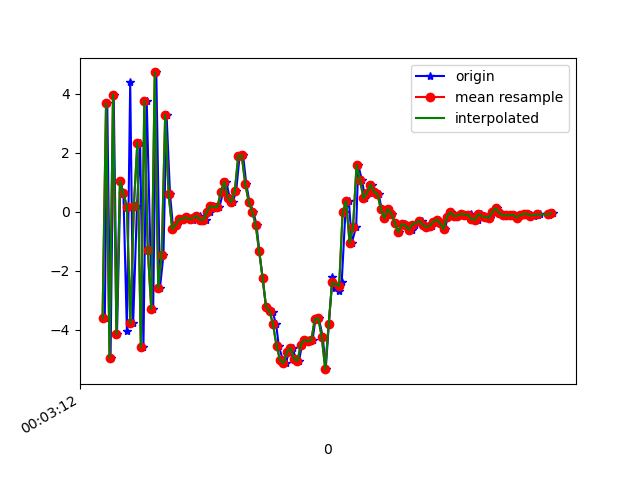

The file beside this chart, header and first rows:
1617667392553, 363029195021152, -3.6174808, -0.69582045, -8.357771
1617667392567, 363029214251922, 3.669, 0.7443, 7.215
1617667392586, 363029233482692, -4.95, -1.036, -3.821
1617667392604, 363029252713462, 3.964, 0.8507, 0.1189
1617667392623, 363029271944232, -4.159, -0.785, 4.372
1617667392643, 363029291175002, 1.025, 0.2904, -8.153
1617667392660, 363029310405772, 0.6225, 0.2637, 9.083
1617667392680, 363029329636542, -4.055, -0.8318, -6.671
1617667392699, 363029348867312, 4.387, 0.8008, 1.498
1617667392716, 363029368098082, -3.79, -0.6758, 4.642
1617667392738, 363029387328852, 0.1963, 0.0681, -8.717
1617667392756, 363029406559622, 2.334, 0.6612, 8.822
1617667392775, 363029425790392, -4.595, -0.7659, -4.091
1617667392794, 363029445021162, 3.752, 0.933, -2.635
1617667392815, 363029464251932, -1.294, -0.3308, 8.357
1617667392831, 363029483482702, -3.302, -0.19, -8.001
1617667392849, 363029502713472, 4.715, 1.079, 1.922
1617667392870, 363029521944242, -2.592, -0.1956, 6.195
1617667392890, 363029541175012, -1.48, 0.08407, -9.105
1617667392908, 363029560405782, 3.287, 1.104, 1.628
1617667392928, 363029579636552, 0.5837, 0.5094, 0.4343
1617667392946, 363029598867322, -0.5865, 0.5572, -0.3529
1617667392967, 363029618098092, -0.4564, 0.4542, 0.1284
1617667392985, 363029637328862, -0.2507, 0.4589, 0.1064
1617667393003, 363029656559632, -0.2404, 0.3986, 0.06843
1617667393025, 363029675790402, -0.191, 0.3603, 0.1816
1617667393042, 363029695021172, -0.2529, 0.3079, 0.2065
1617667393060, 363029714251942, -0.2691, 0.3826, 0.1386
1617667393079, 363029733482712, -0.175, 0.5043, 0.1534
1617667393099, 363029752713482, -0.146, 0.363, 0.2718
1617667393118, 363029771944252, -0.2758, 0.357, 0.2589
1617667393137, 363029791175022, -0.2807, 0.3762, 0.1768
1617667393156, 363029810405792, -7.941723E-4, 0.4839, 0.1881
1617667393175, 363029829636562, 0.1846, 0.404, 0.4522
1617667393195, 363029848867332, 0.1502, 0.301, 0.8231
1617667393212, 363029868098102, 0.148, 0.3611, 1.11
1617667393233, 363029887328872, 0.6678, 0.3925, 1.543
1617667393251, 363029906559642, 1.015, 0.4298, 2.485
1617667393271, 363029925790412, 0.4703, 0.984, 4.072
1617667393288, 363029945021182, 0.3205, 0.5764, 4.841
1617667393308, 363029964251952, 0.6845, -0.6303, 5.635
1617667393328, 363029983482722, 1.893, -1.397, 6.566
1617667393348, 363030002713492, 1.901, -1.872, 7.93
1617667393366, 363030021944262, 0.9443, -1.019, 8.225
1617667393384, 363030041175032, 0.339, -0.8794, 7.018
1617667393407, 363030060405802, 0.00156, -1.116, 6.238
1617667393425, 363030079636572, -0.4481, -1.231, 5.49
1617667393441, 363030098867342, -1.337, -1.324, 4.881
1617667393460, 363030118098112, -2.242, -1.535, 3.871
1617667393480, 363030137328882, -3.245, -1.341, 2.268
1617667393500, 363030156559652, -3.34, -1.453, 0.2971
1617667393517, 363030175790422, -3.398, -1.96, -1.444
1617667393538, 363030195021192, -3.824, -1.84, -1.927
1617667393553, 363030214251962, -4.543, -0.966, -2.924
1617667393576, 363030233482732, -5.025, -0.6719, -4.538
1617667393593, 363030252713502, -5.144, -0.3591, -5.868
1617667393612, 363030271944272, -4.756, 0.05227, -6.199
1617667393632, 363030291175042, -4.62, 0.3882, -6.041
1617667393651, 363030310405812, -4.983, 0.3602, -6.091
1617667393669, 363030329767196, -5.06, 0.8088, -6.813
1617667393687, 363030348997966, -4.511, 1.217, -7.017
... 75 more rows
